Run: headless pygame with SDL's dummy video driver; simulated clock (each Clock.tick advances the game by its frame time, no real sleeping); random seed 0; keys injected as events and as key.get_pressed() state; no mouse input.
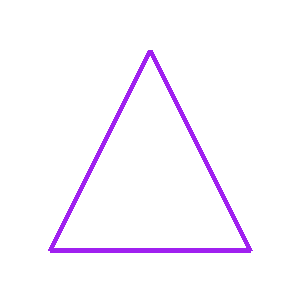
Frame 1 of 4 · flips 1–60 · no input
Frame 2 of 4 · flips 61–180 · tapped SPACE, RETURN · held RIGHT (→), D · screen unchanged from frame 1, image omitted
Frame 3 of 4 · flips 181–300 · held DOWN (↓), S · screen unchanged from frame 2, image omitted
Frame 4 of 4 · flips 301–420 · held LEFT (←), A, UP (↑), W · screen unchanged from frame 3, image omitted

The pygame program that drew these frames:

import pygame
pygame.init()
prozor = pygame.display.set_mode((300,300))
pygame.display.set_caption("Trougao lines")
prozor.fill(pygame.Color("White"))

#NAREDNA FUNKCIJE CRTA DUŽI IZMEĐU ZADATIH KOORDINATA
pygame.draw.lines(prozor,pygame.Color("Purple"),True,((50,250),(150,50),(250,250)),5)
pygame.display.update()
while pygame.event.wait().type != pygame.QUIT:
    pass
pygame.quit()
